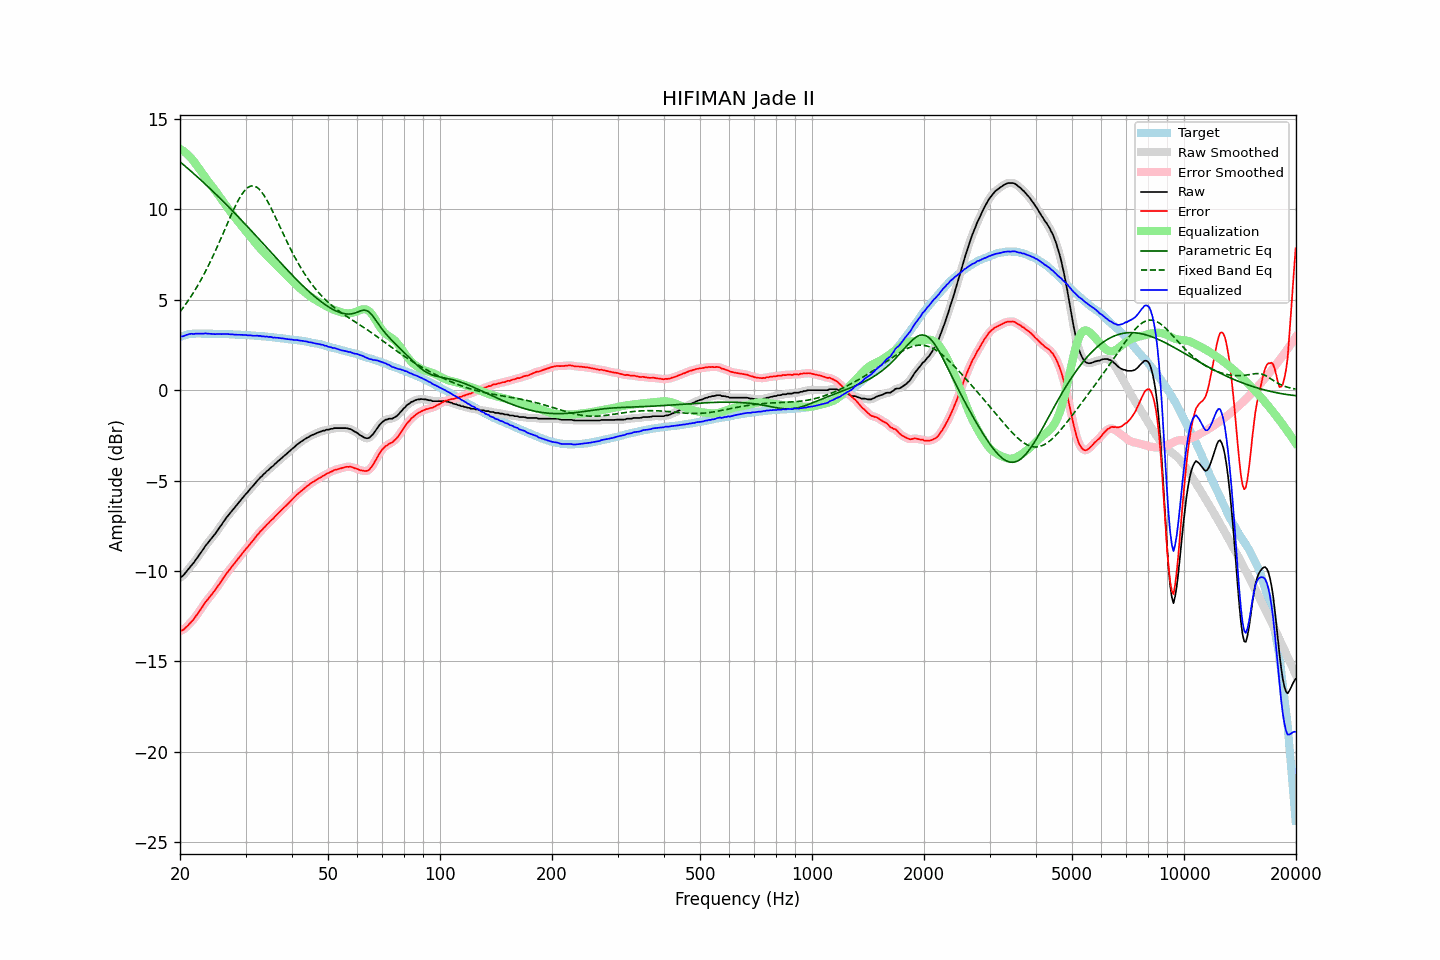

Source data for this figure (header and first rows):
frequency, raw, error, smoothed, error_smoothed, equalization, parametric_eq, fixed_band_eq, equalized_raw, equalized_smoothed, target
20.00, -10.38, -13.33, -10.39, -13.34, 13.35, 12.63, 4.34, 2.97, 2.97, 2.95
20.20, -10.32, -13.30, -10.32, -13.30, 13.30, 12.56, 4.45, 2.98, 2.98, 2.98
20.40, -10.26, -13.27, -10.24, -13.25, 13.24, 12.49, 4.57, 2.98, 3.00, 3.01
20.61, -10.15, -13.18, -10.15, -13.19, 13.17, 12.41, 4.69, 3.02, 3.02, 3.03
20.81, -10.04, -13.10, -10.04, -13.11, 13.10, 12.33, 4.81, 3.06, 3.05, 3.06
21.02, -9.93, -13.02, -9.93, -13.01, 13.01, 12.26, 4.94, 3.08, 3.09, 3.09
21.23, -9.82, -12.92, -9.82, -12.92, 12.93, 12.18, 5.07, 3.11, 3.11, 3.10
21.44, -9.71, -12.82, -9.72, -12.83, 12.83, 12.10, 5.21, 3.12, 3.11, 3.11
21.66, -9.61, -12.73, -9.60, -12.72, 12.72, 12.02, 5.34, 3.11, 3.12, 3.12
21.87, -9.50, -12.62, -9.49, -12.61, 12.61, 11.94, 5.49, 3.11, 3.12, 3.12
22.09, -9.36, -12.49, -9.37, -12.50, 12.49, 11.86, 5.63, 3.13, 3.12, 3.13
22.31, -9.25, -12.38, -9.24, -12.37, 12.37, 11.78, 5.79, 3.12, 3.13, 3.13
22.54, -9.11, -12.24, -9.11, -12.24, 12.24, 11.70, 5.94, 3.13, 3.13, 3.13
22.76, -8.99, -12.12, -8.99, -12.12, 12.11, 11.62, 6.10, 3.12, 3.12, 3.13
22.99, -8.86, -11.98, -8.86, -11.98, 11.98, 11.54, 6.26, 3.12, 3.13, 3.12
23.22, -8.73, -11.85, -8.73, -11.85, 11.86, 11.46, 6.43, 3.13, 3.13, 3.12
23.45, -8.59, -11.71, -8.60, -11.72, 11.74, 11.38, 6.60, 3.15, 3.13, 3.12
23.69, -8.49, -11.61, -8.49, -11.61, 11.62, 11.29, 6.77, 3.13, 3.13, 3.12
23.92, -8.38, -11.50, -8.38, -11.50, 11.50, 11.21, 6.95, 3.12, 3.12, 3.12
24.16, -8.27, -11.39, -8.27, -11.39, 11.39, 11.12, 7.13, 3.12, 3.11, 3.12
24.40, -8.16, -11.28, -8.16, -11.28, 11.27, 11.04, 7.32, 3.11, 3.11, 3.12
24.65, -8.05, -11.16, -8.05, -11.16, 11.15, 10.95, 7.51, 3.10, 3.10, 3.11
24.89, -7.94, -11.05, -7.93, -11.04, 11.04, 10.87, 7.70, 3.10, 3.10, 3.11
25.14, -7.81, -10.92, -7.81, -10.92, 10.91, 10.78, 7.90, 3.10, 3.10, 3.11
25.39, -7.68, -10.79, -7.68, -10.79, 10.79, 10.69, 8.10, 3.11, 3.10, 3.11
25.65, -7.55, -10.66, -7.55, -10.66, 10.66, 10.61, 8.30, 3.11, 3.11, 3.11
25.91, -7.43, -10.53, -7.42, -10.53, 10.53, 10.52, 8.50, 3.10, 3.10, 3.10
26.16, -7.29, -10.39, -7.30, -10.40, 10.40, 10.43, 8.71, 3.11, 3.11, 3.10
26.43, -7.17, -10.27, -7.17, -10.27, 10.27, 10.34, 8.91, 3.10, 3.11, 3.10
26.69, -7.04, -10.14, -7.04, -10.14, 10.15, 10.25, 9.12, 3.11, 3.11, 3.10
26.96, -6.93, -10.03, -6.93, -10.03, 10.03, 10.16, 9.32, 3.10, 3.10, 3.10
27.23, -6.82, -9.91, -6.82, -9.91, 9.91, 10.07, 9.53, 3.09, 3.09, 3.09
27.50, -6.71, -9.80, -6.71, -9.80, 9.80, 9.98, 9.73, 3.09, 3.09, 3.09
27.77, -6.60, -9.68, -6.60, -9.68, 9.68, 9.89, 9.92, 3.09, 3.08, 3.08
28.05, -6.50, -9.58, -6.50, -9.57, 9.57, 9.80, 10.11, 3.07, 3.07, 3.08
28.33, -6.39, -9.46, -6.39, -9.46, 9.46, 9.70, 10.29, 3.07, 3.07, 3.07
28.62, -6.28, -9.35, -6.28, -9.35, 9.35, 9.61, 10.46, 3.06, 3.06, 3.07
28.90, -6.17, -9.24, -6.17, -9.24, 9.23, 9.52, 10.62, 3.06, 3.06, 3.07
29.19, -6.06, -9.12, -6.06, -9.12, 9.12, 9.43, 10.77, 3.06, 3.06, 3.06
29.48, -5.95, -9.01, -5.95, -9.01, 9.01, 9.33, 10.90, 3.06, 3.06, 3.06
29.78, -5.84, -8.89, -5.85, -8.90, 8.90, 9.24, 11.02, 3.06, 3.06, 3.05
30.08, -5.74, -8.79, -5.74, -8.79, 8.79, 9.14, 11.12, 3.05, 3.05, 3.05
30.38, -5.65, -8.69, -5.64, -8.68, 8.68, 9.05, 11.20, 3.03, 3.04, 3.04
30.68, -5.54, -8.58, -5.54, -8.58, 8.57, 8.95, 11.25, 3.03, 3.03, 3.04
30.99, -5.43, -8.46, -5.44, -8.47, 8.47, 8.86, 11.29, 3.03, 3.03, 3.03
31.30, -5.34, -8.36, -5.34, -8.36, 8.36, 8.76, 11.30, 3.02, 3.02, 3.02
31.61, -5.24, -8.26, -5.23, -8.25, 8.25, 8.66, 11.30, 3.01, 3.01, 3.02
31.93, -5.13, -8.14, -5.13, -8.14, 8.14, 8.57, 11.26, 3.01, 3.01, 3.01
32.24, -5.02, -8.02, -5.02, -8.03, 8.03, 8.47, 11.22, 3.01, 3.01, 3.00
32.57, -4.93, -7.93, -4.93, -7.92, 7.93, 8.37, 11.14, 3.00, 3.00, 3.00
32.89, -4.82, -7.81, -4.83, -7.82, 7.83, 8.28, 11.05, 3.01, 3.00, 2.99
33.22, -4.76, -7.74, -4.75, -7.73, 7.73, 8.18, 10.94, 2.97, 2.98, 2.98
33.55, -4.65, -7.63, -4.66, -7.63, 7.63, 8.08, 10.81, 2.98, 2.98, 2.98
33.89, -4.58, -7.55, -4.58, -7.55, 7.54, 7.98, 10.67, 2.96, 2.96, 2.97
34.23, -4.48, -7.44, -4.49, -7.45, 7.45, 7.89, 10.52, 2.97, 2.96, 2.96
34.57, -4.42, -7.37, -4.41, -7.36, 7.36, 7.79, 10.36, 2.94, 2.95, 2.95
34.92, -4.32, -7.26, -4.33, -7.27, 7.27, 7.69, 10.19, 2.95, 2.94, 2.94
35.27, -4.25, -7.18, -4.25, -7.18, 7.18, 7.59, 10.01, 2.93, 2.93, 2.93
35.62, -4.19, -7.11, -4.18, -7.10, 7.09, 7.49, 9.83, 2.90, 2.92, 2.92
35.97, -4.09, -7.00, -4.10, -7.01, 7.00, 7.40, 9.64, 2.91, 2.91, 2.91
... 635 more rows
